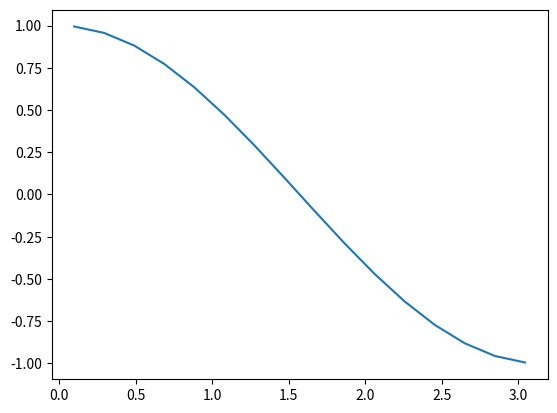

Here is the Python script that generated this plot: (Note: this script raises an exception after producing the figure.)
import numpy as np
from scipy import signal
import matplotlib.pyplot as plt

FILTER_LENGTH = 16

taps = np.zeros(FILTER_LENGTH)
t = np.arange(0 + (np.pi / 32), np.pi - (np.pi / 32) + np.pi/16, np.pi/16)
taps = np.cos(t)
plt.plot(t, taps)
plt.plot.show()
